Dataset: Image_data (GitHub, Chuukwudi/Gym_ER). Classes: ab trainer, Hitmill X, recumbent exercise bike, rowing machine, step climber, thread mill, upright bike, Versa Climber, weight tree.

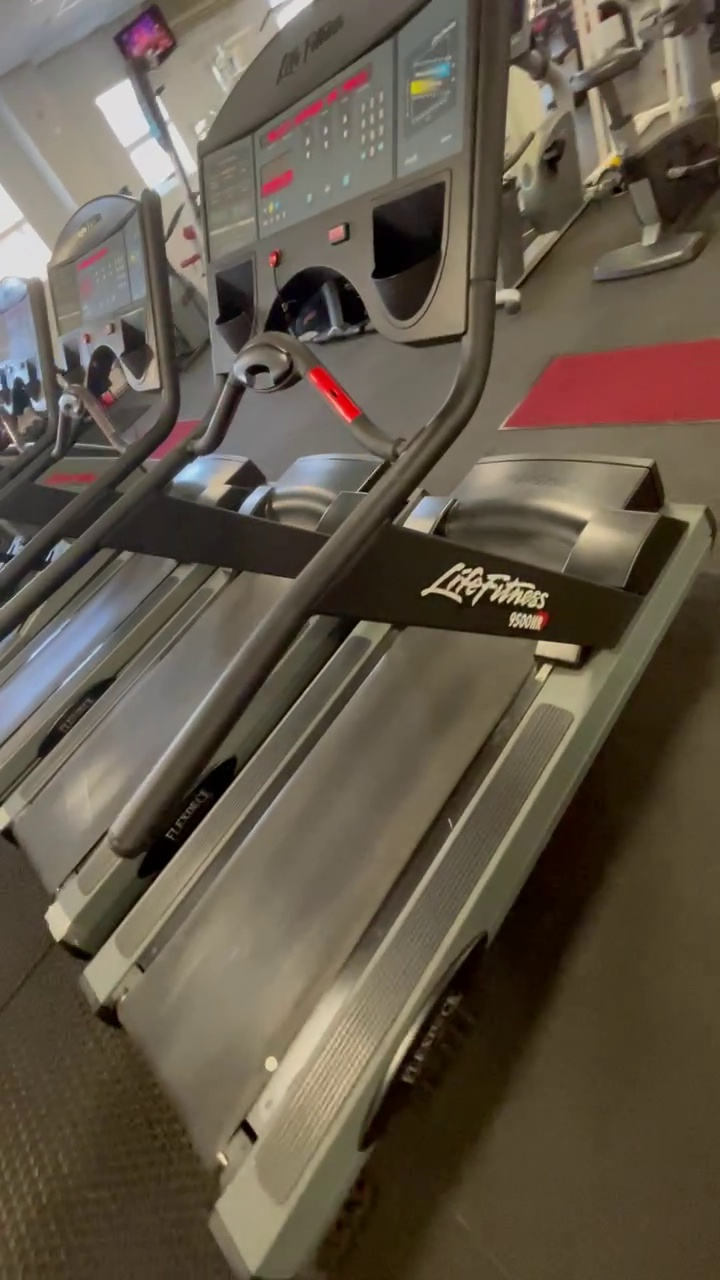
Label: thread mill

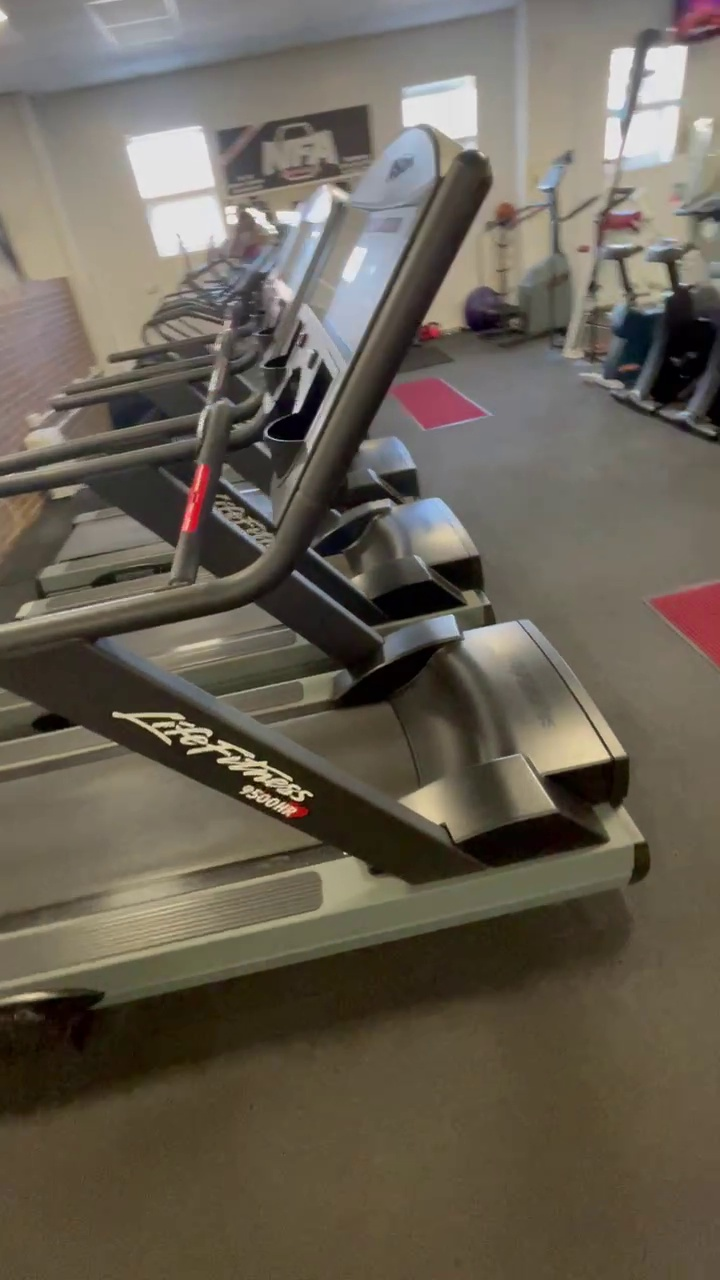
Label: thread mill

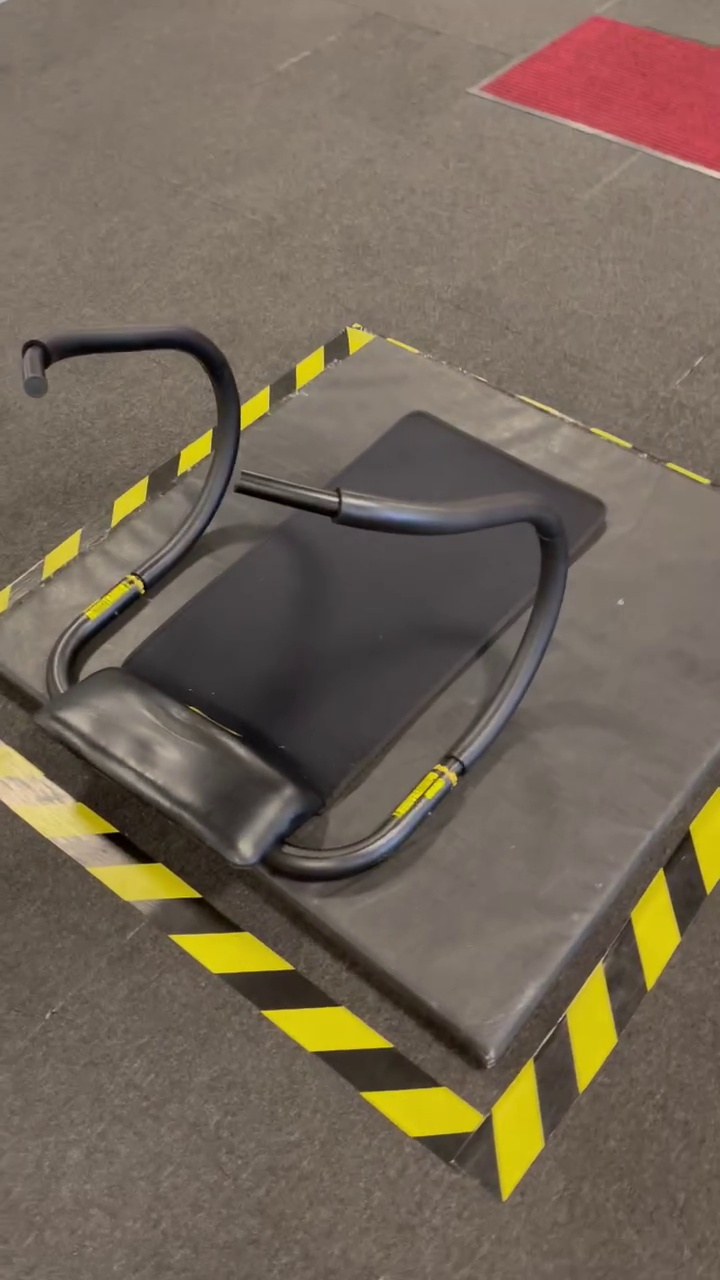
Label: ab trainer

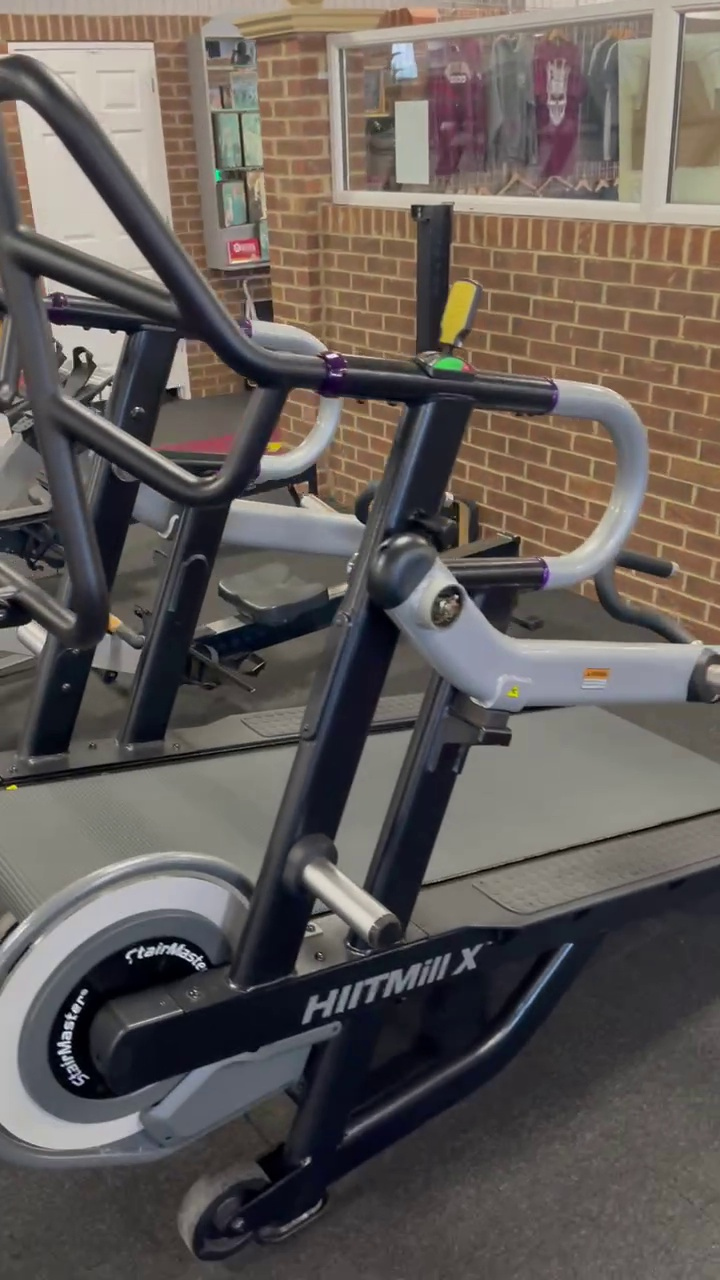
Label: Hitmill X

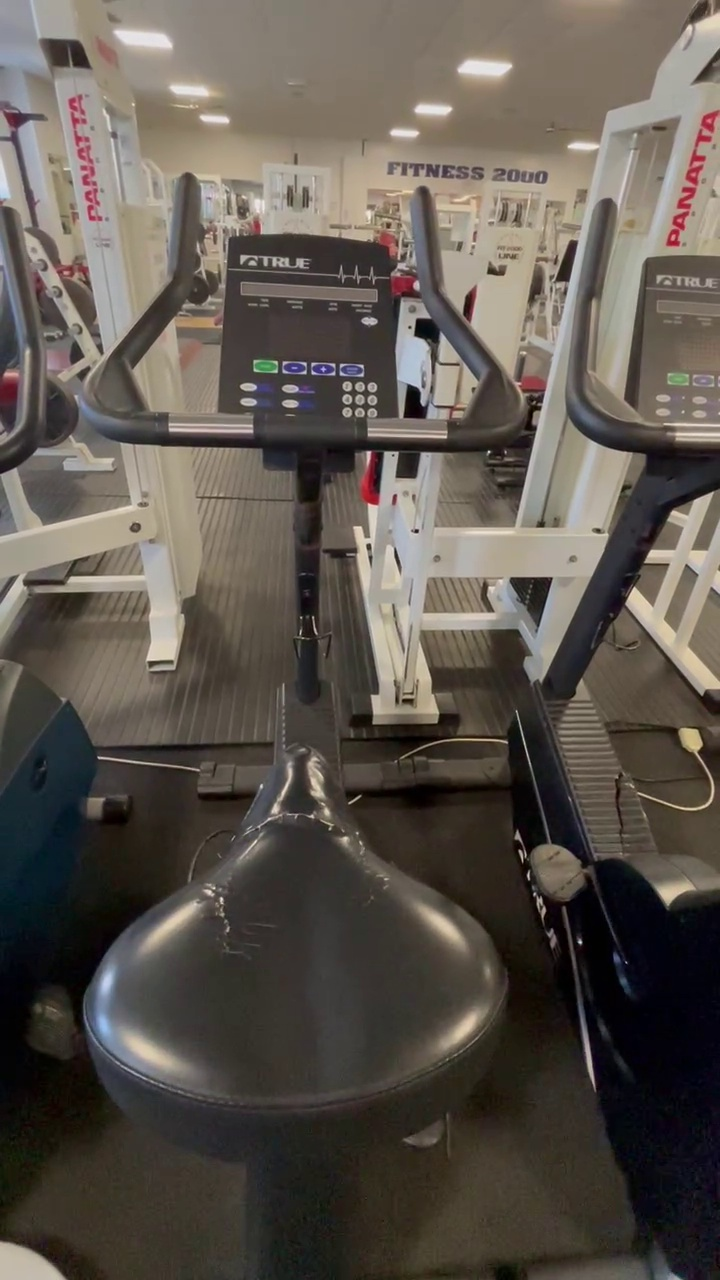
Label: upright bike

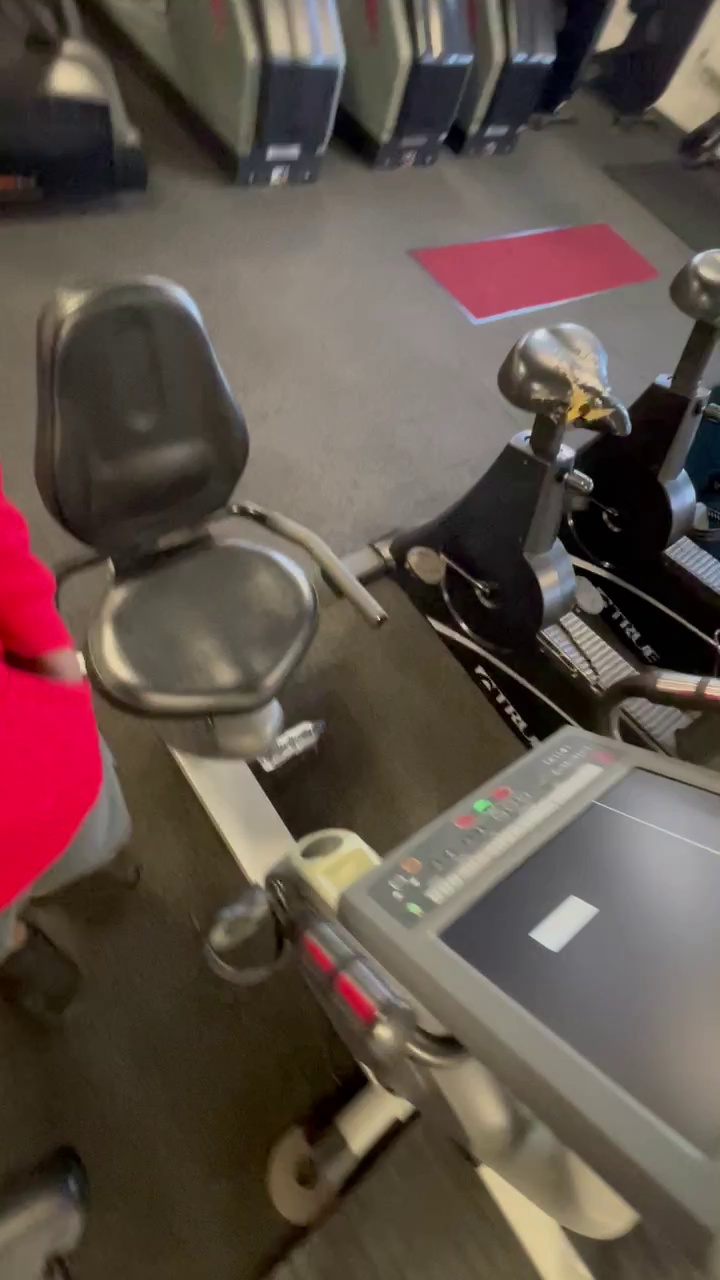
Label: recumbent exercise bike
